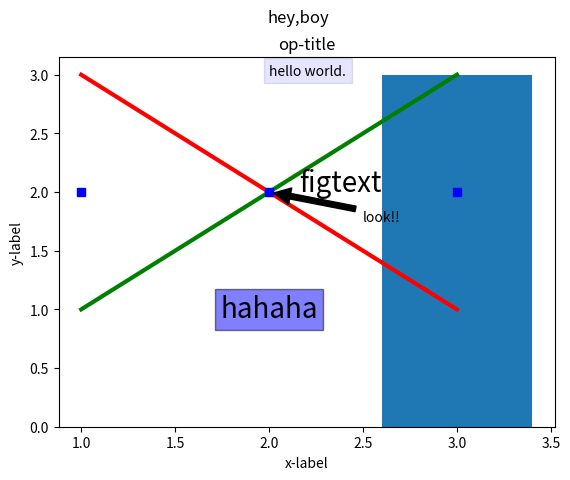

Here is the Python script that generated this plot:
# -*- coding: utf-8 -*-
"""
Created on Thu Aug 10 09:59:35 2017

[redacted]
"""

import matplotlib.pyplot as plt

#手动创建一个figure，标题为"one"
f1 = plt.figure('one')

#获取当前axes
current_axes = plt.gca()

plt.figtext(0.5,0.6,'figtext',fontsize=20)
plt.suptitle('hey,boy')
plt.bar(3,3)

#使用axes绘图
current_axes.plot([1,2,3],[3,2,1],color='red',label='lable1',linewidth=3)
current_axes.plot([1,2,3],[1,2,3],color='green',label='label2',linewidth=3)
current_axes.plot([1,2,3],[2,2,2],'bs')

current_axes.text(2,3,'hello world.',bbox=dict(facecolor='blue', alpha=0.1))
current_axes.text(2,1,'hahaha',fontsize=20,horizontalalignment='center',
                  verticalalignment='center',
                  bbox=dict(facecolor='blue', alpha=0.5))

current_axes.set_xlabel('x-label')
current_axes.set_ylabel('y-label')
current_axes.set_title('op-title')

#xy指向的坐标，xytext文本坐标，arrowprops定义箭头格式
current_axes.annotate('look!!',xy=(2,2),xytext=(2.5,1.75),
                      arrowprops=dict(facecolor='black', shrink=0.05))

print(type(current_axes))

plt.show()